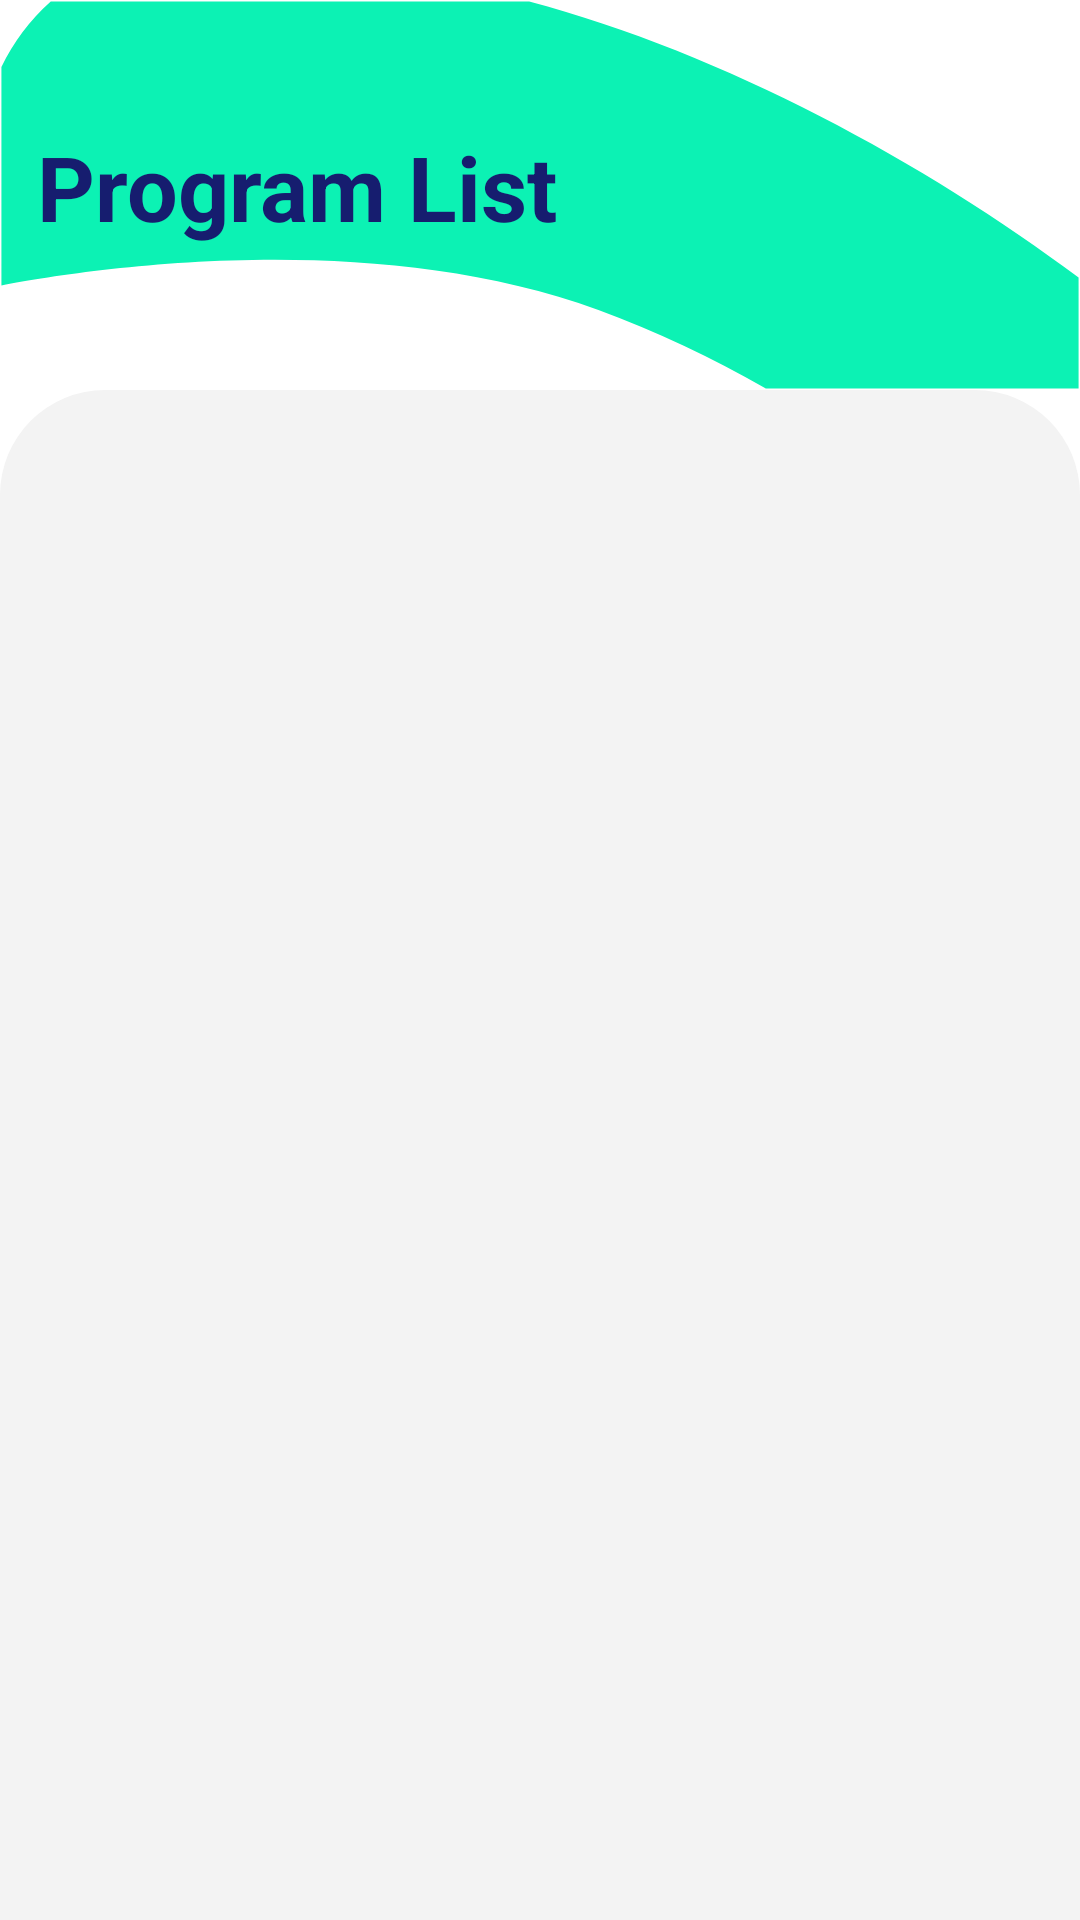

The Android layout XML behind this screen, and the referenced resources:
<!-- AndroidManifest.xml: application theme Theme.RCEapm -->
<!-- res/layout/fragment_program_list.xml -->
<?xml version="1.0" encoding="utf-8"?>
<androidx.constraintlayout.widget.ConstraintLayout xmlns:android="http://schemas.android.com/apk/res/android"
    xmlns:app="http://schemas.android.com/apk/res-auto"
    xmlns:tools="http://schemas.android.com/tools"
    android:layout_width="match_parent"
    android:layout_height="match_parent"
    tools:context=".uiControlles.programList.ProgramList">


    <ImageView
        android:id="@+id/imageView6"
        android:layout_width="match_parent"
        android:layout_height="wrap_content"
        android:scaleType="fitXY"
        android:src="@drawable/intersection_2"
        app:layout_constraintEnd_toEndOf="parent"
        app:layout_constraintStart_toStartOf="parent"
        app:layout_constraintTop_toTopOf="parent" />

    <View
        android:id="@+id/view2"
        android:layout_width="match_parent"
        android:layout_height="601dp"
        android:background="@drawable/program_list_decoration_card"
        app:layout_constraintEnd_toEndOf="parent"
        app:layout_constraintStart_toStartOf="parent"
        app:layout_constraintTop_toBottomOf="@+id/imageView6" />

    <androidx.recyclerview.widget.RecyclerView
        android:id="@+id/program_list_recyclerview"
        android:layout_width="match_parent"
        android:layout_height="0dp"
        android:layout_marginTop="50dp"
        app:layout_constraintBottom_toBottomOf="parent"
        app:layout_constraintEnd_toEndOf="parent"
        app:layout_constraintHorizontal_bias="0.067"
        app:layout_constraintStart_toStartOf="parent"
        app:layout_constraintTop_toBottomOf="@+id/imageView6"
        app:layout_constraintVertical_bias="0.0" />

    <TextView
        android:id="@+id/textView10"
        android:layout_width="wrap_content"
        android:layout_height="wrap_content"
        android:text="Program List"
        android:textColor="@color/home_page_card_text_color"
        android:textSize="30sp"
        android:textStyle="bold"
        app:layout_constraintBottom_toBottomOf="parent"
        app:layout_constraintEnd_toEndOf="parent"
        app:layout_constraintHorizontal_bias="0.067"
        app:layout_constraintStart_toStartOf="parent"
        app:layout_constraintTop_toTopOf="parent"
        app:layout_constraintVertical_bias="0.07" />

</androidx.constraintlayout.widget.ConstraintLayout>
<!-- resources referenced by this layout -->
<resources>
  <color name="home_page_card_text_color">#161D6F</color>
  <!-- drawable intersection_2 (drawable) -->
  <vector xmlns:android="http://schemas.android.com/apk/res/android"
      android:width="378dp"
      android:height="130.001dp"
      android:viewportWidth="378"
      android:viewportHeight="130.001">
    <path
        android:pathData="M268.05,129.501a393.673,393.673 0,0 0,-58.594 -26.2c-79.728,-27.664 -177.044,-13.9 -208.955,-8.175L0.501,22.293a71.061,71.061 0,0 1,17.254 -21.792h167.475c68.708,17.441 138.718,53.855 192.271,92.03v36.97Z"
        android:strokeWidth="1"
        android:fillColor="#0cf2b4"
        android:strokeColor="#00000000"/>
  </vector>
  <!-- drawable program_list_decoration_card (drawable) -->
  <?xml version="1.0" encoding="utf-8"?>
  <shape android:shape="rectangle" xmlns:android="http://schemas.android.com/apk/res/android">
  <corners android:radius="35dp"/>
      <solid android:color="#F3F3F3"/>
  
  </shape>
  <style name="Theme.RCEapm" parent="Theme.MaterialComponents.DayNight.NoActionBar">
          
          <item name="colorPrimary">#4BCF61</item>
          <item name="colorPrimaryVariant">@color/purple_700</item>
          <item name="colorOnPrimary">@color/white</item>
          
          <item name="colorSecondary">@color/teal_200</item>
          <item name="colorSecondaryVariant">@color/teal_700</item>
          <item name="colorOnSecondary">@color/black</item>
          
          <item name="android:statusBarColor" tools:targetApi="l">?attr/colorPrimaryVariant</item>
          
      </style>
  <color name="purple_700">#FF3700B3</color>
  <color name="white">#FFFFFFFF</color>
  <color name="teal_200">#FF03DAC5</color>
  <color name="teal_700">#FF018786</color>
  <color name="black">#FF000000</color>
</resources>
